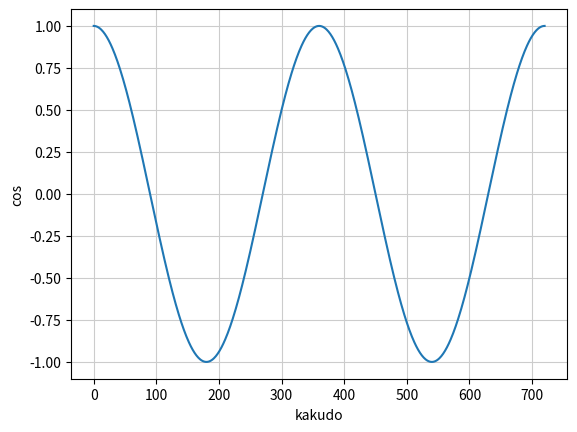

The script that saved this image:
#%matplotlib inline
import matplotlib.pyplot as plt
import math

# データ
x = []
y = []
for i in range(0, 721):
    x.append(i)
    y.append(math.cos(math.radians(i))) 

#print(x)
#print(y)
plt.plot(x, y)
plt.grid(color='0.8')
plt.xlabel("kakudo")
plt.ylabel("cos")
plt.show()